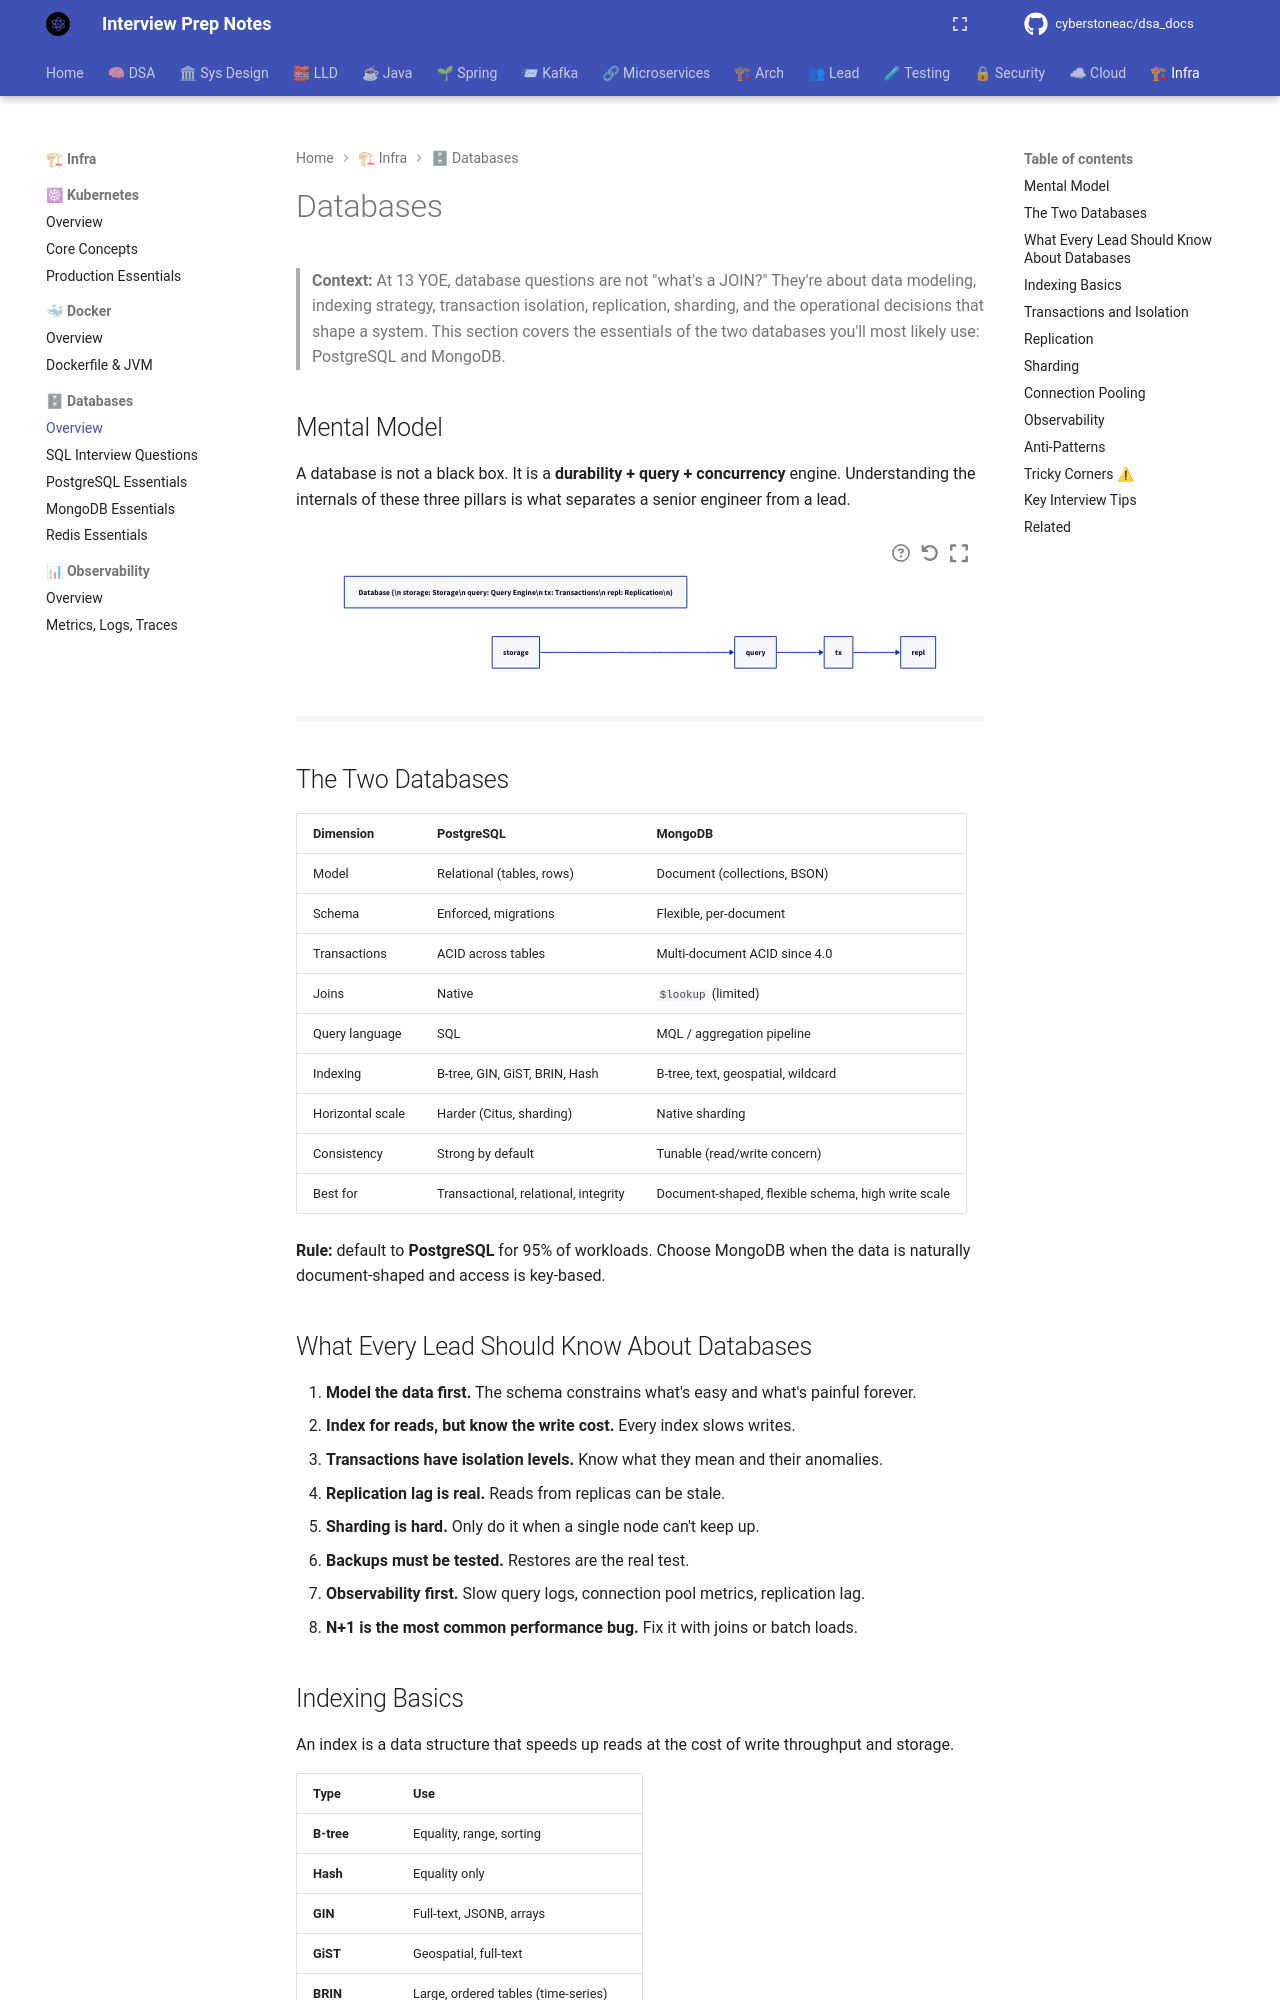

repository: cyberstoneac/dsa_docs · page: databases/index.html · generator: mkdocs

# Databases

> **Context:** At 13 YOE, database questions are not "what's a JOIN?" They're about data modeling, indexing strategy, transaction isolation, replication, sharding, and the operational decisions that shape a system. This section covers the essentials of the two databases you'll most likely use: PostgreSQL and MongoDB.

## Mental Model

A database is not a black box. It is a **durability + query + concurrency** engine. Understanding the internals of these three pillars is what separates a senior engineer from a lead.

```d2
direction: right

db: "Database {\\n  storage: Storage\\n  query: Query Engine\\n  tx: Transactions\\n  repl: Replication\\n}"

storage -> query
query -> tx
tx -> repl
```

## The Two Databases

| Dimension | PostgreSQL | MongoDB |
|---|---|---|
| Model | Relational (tables, rows) | Document (collections, BSON) |
| Schema | Enforced, migrations | Flexible, per-document |
| Transactions | ACID across tables | Multi-document ACID since 4.0 |
| Joins | Native | `$lookup` (limited) |
| Query language | SQL | MQL / aggregation pipeline |
| Indexing | B-tree, GIN, GiST, BRIN, Hash | B-tree, text, geospatial, wildcard |
| Horizontal scale | Harder (Citus, sharding) | Native sharding |
| Consistency | Strong by default | Tunable (read/write concern) |
| Best for | Transactional, relational, integrity | Document-shaped, flexible schema, high write scale |

**Rule:** default to **PostgreSQL** for 95% of workloads. Choose MongoDB when the data is naturally document-shaped and access is key-based.

## What Every Lead Should Know About Databases

1. **Model the data first.** The schema constrains what's easy and what's painful forever.
2. **Index for reads, but know the write cost.** Every index slows writes.
3. **Transactions have isolation levels.** Know what they mean and their anomalies.
4. **Replication lag is real.** Reads from replicas can be stale.
5. **Sharding is hard.** Only do it when a single node can't keep up.
6. **Backups must be tested.** Restores are the real test.
7. **Observability first.** Slow query logs, connection pool metrics, replication lag.
8. **N+1 is the most common performance bug.** Fix it with joins or batch loads.
